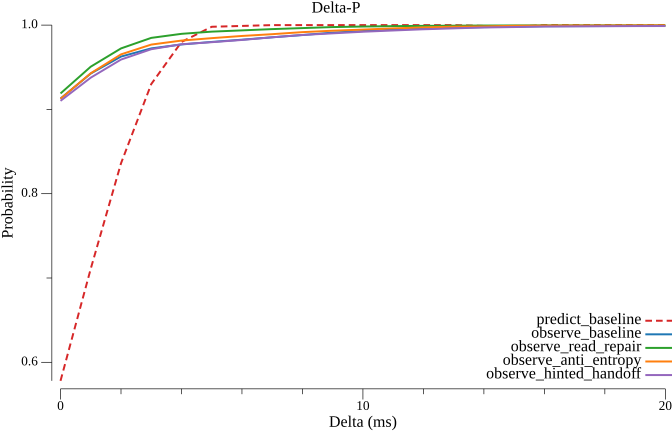

The table this chart was drawn from, first rows:
delta_ms, predict_baseline, observe_baseline, observe_read_repair, observe_anti_entropy, observe_hinted_handoff
0.000000, 0.578, 0.9128, 0.9189, 0.9126, 0.9101
1, 0.711, 0.9425, 0.9507, 0.9429, 0.9377
2, 0.836, 0.9627, 0.9723, 0.9653, 0.9591
3, 0.93, 0.9724, 0.9848, 0.9769, 0.9714
4, 0.98, 0.977, 0.9896, 0.9816, 0.9773
5, 0.998, 0.98, 0.9922, 0.9845, 0.9797
6, 0.999, 0.9827, 0.9937, 0.9871, 0.9824
7, 1, 0.9855, 0.9953, 0.9892, 0.9855
8, 1, 0.9882, 0.9965, 0.9917, 0.9883
9, 1, 0.9911, 0.9977, 0.9933, 0.9902
10, 1, 0.993, 0.9983, 0.9947, 0.9921
11, 1, 0.9946, 0.9987, 0.9961, 0.9936
12, 1, 0.9959, 0.9991, 0.9972, 0.995
13, 1, 0.9969, 0.9993, 0.9981, 0.9961
14, 0.999, 0.9976, 0.9995, 0.9984, 0.9972
15, 0.998, 0.9981, 0.9996, 0.9991, 0.9977
16, 1, 0.9987, 0.9996, 0.9994, 0.9983
17, 1, 0.9988, 0.9996, 0.9995, 0.9985
18, 1, 0.9989, 0.9996, 0.9995, 0.9987
19, 1, 0.9989, 0.9996, 0.9996, 0.9988
20, 1, 0.9991, 0.9996, 0.9997, 0.9989
